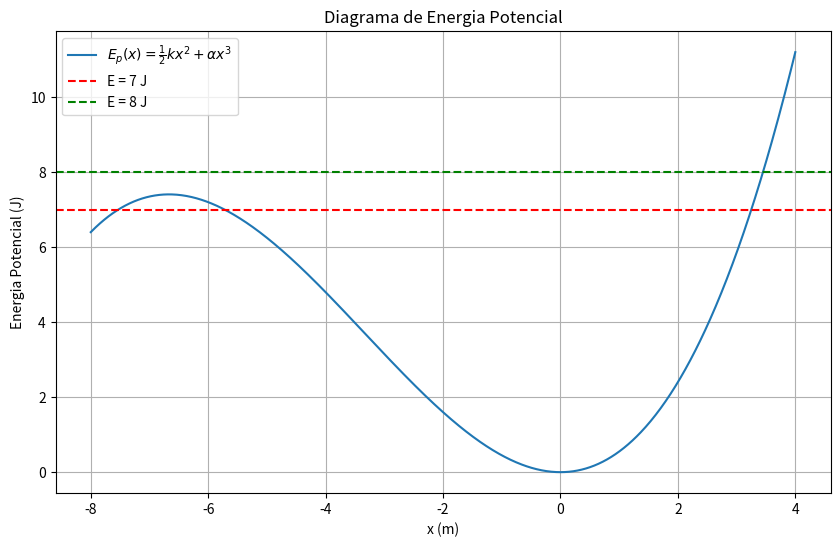
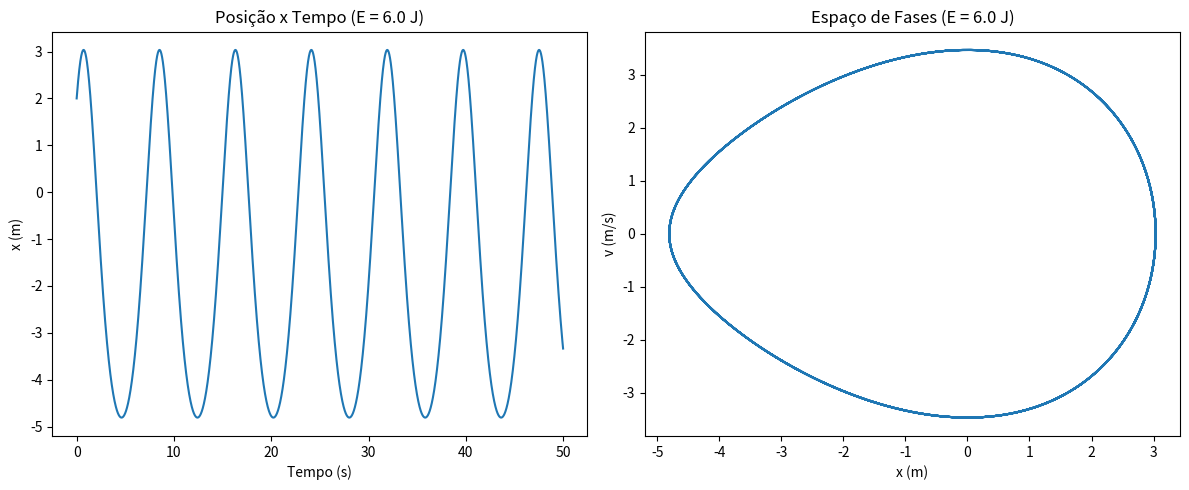
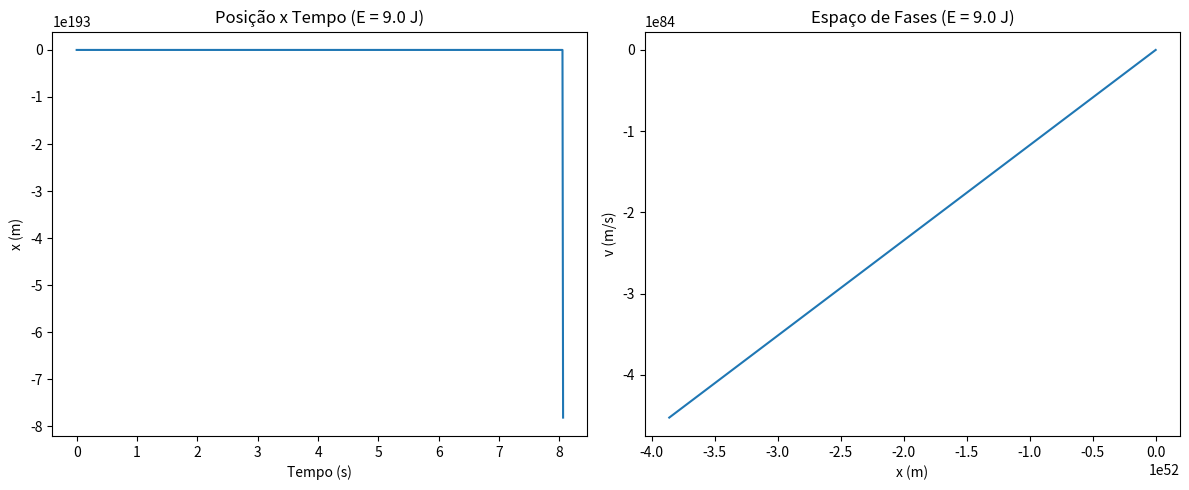

Write the Python code that produced these figures, in order.
import numpy as np
import matplotlib.pyplot as plt

# Parâmetros do sistema
k = 1.0       # N/m
alpha = 0.05  # N/m²
m = 1.0       # kg

# Função de energia potencial
def Ep(x):
    return 0.5 * k * x**2 + alpha * x**3

# Função de aceleração (F = ma)
def acelera(t, estado):
    x, vx = estado  # estado = [x, vx]
    ax = (-k * x - 3 * alpha * x**2) / m
    return np.array([vx, ax])

# Implementação do RK4 (conforme fornecido)
def rk4(t, estado, acelera, dt):
    ax1 = acelera(t, estado)
    c1v = ax1 * dt
    ax2 = acelera(t + dt/2., estado + c1v/2.)
    c2v = ax2 * dt
    ax3 = acelera(t + dt/2., estado + c2v/2.)
    c3v = ax3 * dt
    ax4 = acelera(t + dt, estado + c3v)
    c4v = ax4 * dt
    estado_novo = estado + (c1v + 2.*c2v + 2.*c3v + c4v)/6.
    return estado_novo

# Simulação do movimento
def simular(x0, v0, dt=0.01, t_total=50):
    t = np.arange(0, t_total, dt)
    x = np.zeros_like(t)
    v = np.zeros_like(t)
    
    estado = np.array([x0, v0])  # Estado inicial [x, v]
    
    for i in range(len(t)):
        x[i], v[i] = estado
        estado = rk4(t[i], estado, acelera, dt)
    
    return t, x, v

# (a) Diagrama de energia potencial
x_vals = np.linspace(-8, 4, 1000)
plt.figure(figsize=(10, 6))
plt.plot(x_vals, Ep(x_vals), label='$E_p(x) = \\frac{1}{2}kx^2 + \\alpha x^3$')
plt.xlabel('x (m)')
plt.ylabel('Energia Potencial (J)')
plt.title('Diagrama de Energia Potencial')
plt.grid(True)

# Energias de referência
plt.axhline(y=7, color='r', linestyle='--', label='E = 7 J')
plt.axhline(y=8, color='g', linestyle='--', label='E = 8 J')
plt.legend()

# Análise para diferentes energias
def analisar_energia(x0, E_target):
    v0 = np.sqrt(2*(E_target - Ep(x0))/m)
    t, x, v = simular(x0, v0)
    
    plt.figure(figsize=(12, 5))
    plt.subplot(1, 2, 1)
    plt.plot(t, x)
    plt.title(f'Posição x Tempo (E = {E_target} J)')
    plt.xlabel('Tempo (s)')
    plt.ylabel('x (m)')
    
    plt.subplot(1, 2, 2)
    plt.plot(x, v)
    plt.title(f'Espaço de Fases (E = {E_target} J)')
    plt.xlabel('x (m)')
    plt.ylabel('v (m/s)')
    plt.tight_layout()
    plt.show()

# Caso E < 7J (usando x0 = 2m)
analisar_energia(x0=2.0, E_target=6.0)

# Caso E > 8J (usando x0 = 3m)
analisar_energia(x0=3.0, E_target=9.0)

plt.show()
